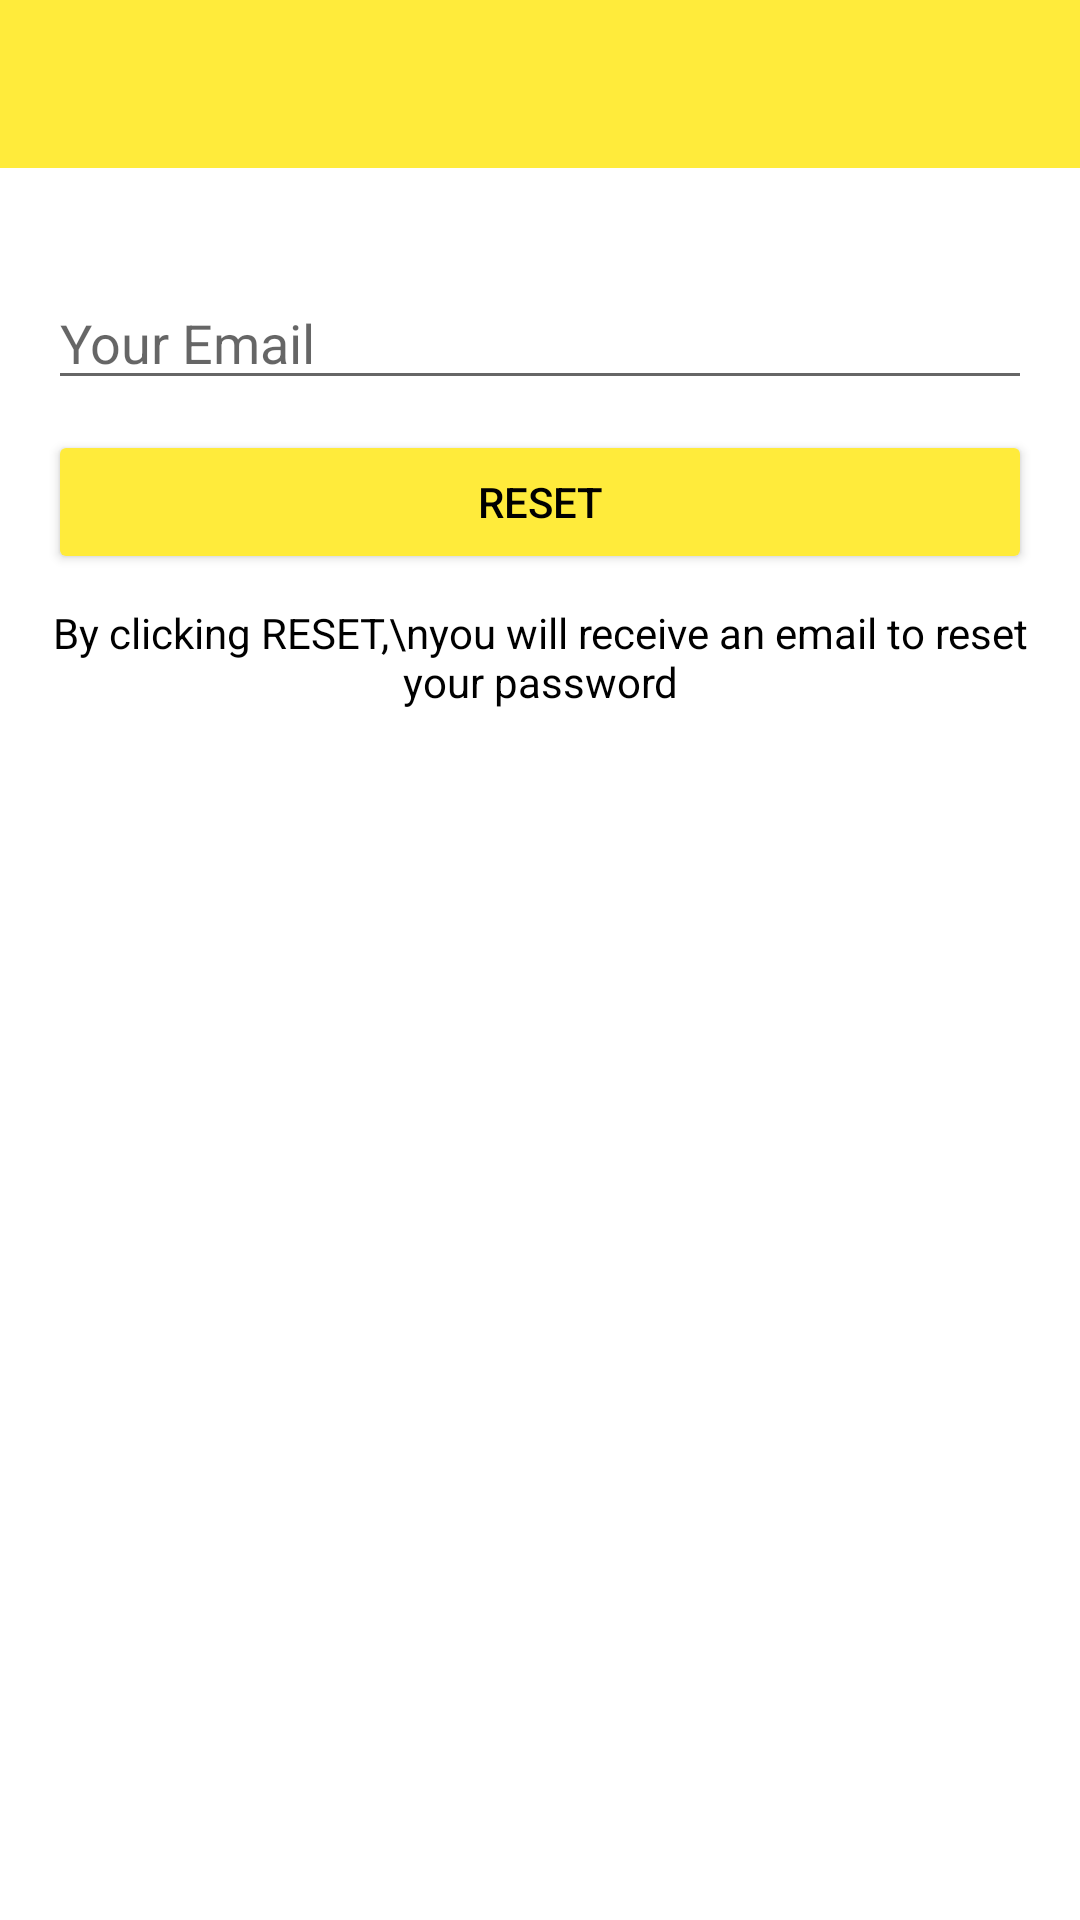

Produce the Android XML layout that renders to this screen, including the resource entries it uses.
<!-- AndroidManifest.xml: application theme Theme.App_Chat -->
<!-- res/layout/activity_reset_password.xml -->
<?xml version="1.0" encoding="utf-8"?>
<LinearLayout xmlns:android="http://schemas.android.com/apk/res/android"
    xmlns:tools="http://schemas.android.com/tools"
    android:layout_width="match_parent"
    android:layout_height="match_parent"
    xmlns:app="http://schemas.android.com/apk/res-auto"
    tools:context=".ResetPasswordActivity"
    android:orientation="vertical">

    <include android:id="@+id/toolbar"
        layout="@layout/bar_layout"/>

    <LinearLayout
        android:layout_width="match_parent"
        android:layout_height="wrap_content"
        android:orientation="vertical"
        android:padding="16dp">

        <EditText
            android:layout_width="match_parent"
            android:layout_height="wrap_content"
            android:id="@+id/edt_send_email"
            android:inputType="textEmailAddress"
            android:hint="Your Email"
            android:layout_marginTop="20dp"/>

        <Button
            android:id="@+id/btn_reset"
            android:layout_width="match_parent"
            android:layout_height="wrap_content"
            android:text="Reset"
            android:textColor="#000000"
            android:backgroundTint="#FFEB3B"
            android:layout_marginTop="10dp"/>

        <TextView
            android:layout_gravity="center"
            android:layout_width="wrap_content"
            android:layout_height="wrap_content"
            android:gravity="center"
            android:layout_marginTop="10dp"
            android:textColor="#000"
            android:text="By clicking RESET,\nyou will receive an email to reset your password"/>
    </LinearLayout>
</LinearLayout>
<!-- res/layout/bar_layout.xml (included above) -->
<?xml version="1.0" encoding="utf-8"?>
<androidx.appcompat.widget.Toolbar xmlns:android="http://schemas.android.com/apk/res/android"
    android:layout_width="match_parent"
    android:layout_height="wrap_content"
    xmlns:app="http://schemas.android.com/apk/res-auto"
    android:id="@+id/toolbar"
    android:background="#FFEB3B"
    app:popupTheme="@style/MenuStyle">

</androidx.appcompat.widget.Toolbar>
<!-- resources referenced by this layout -->
<resources>
  <style name="MenuStyle" parent="Theme.AppCompat.Light">
          <item name="android:background">@android:color/white</item>
      </style>
  <style name="Theme.App_Chat" parent="Theme.MaterialComponents.DayNight.NoActionBar">
          
          <item name="colorPrimary">@color/purple_500</item>
          <item name="colorPrimaryVariant">@color/purple_700</item>
          <item name="colorOnPrimary">@color/white</item>
          
          <item name="colorSecondary">@color/teal_200</item>
          <item name="colorSecondaryVariant">@color/teal_700</item>
          <item name="colorOnSecondary">@color/black</item>
          
          <item name="android:statusBarColor" tools:targetApi="l">?attr/colorPrimaryVariant</item>
          
      </style>
  <!-- not gathered from this repository: default colours our renderer supplied (Android Studio template values) -->
  <color name="purple_500">#FF6200EE</color>
  <color name="purple_700">#FF3700B3</color>
  <color name="teal_200">#FF03DAC5</color>
  <color name="teal_700">#FF018786</color>
  <color name="black">#FF000000</color>
  <color name="white">#FFFFFFFF</color>
</resources>
